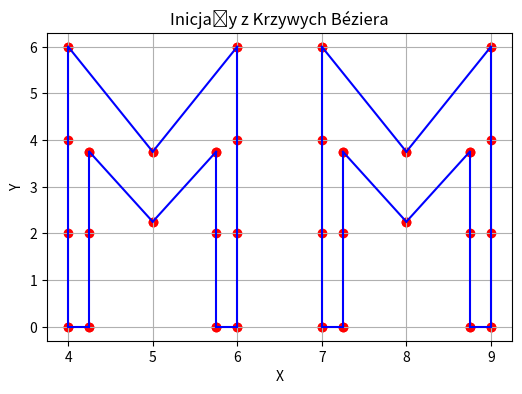

This chart was generated by the following Python code:
import matplotlib.pyplot as plt
import numpy as np

def krzywa_bezier(punkty, t):
    if len(punkty) == 1:
        return punkty[0]
    else:
        return (1 - t) * np.array(krzywa_bezier(punkty[:-1], t)) + t * np.array(krzywa_bezier(punkty[1:], t))

punkty = [
    [(4, 0), (4, 2), (4, 4), (4, 6)],
    [(4, 6), (5, 3.75)],
    [(5, 3.75), (6, 6)],
    [(6, 6), (6, 4), (6, 2), (6, 0)],
    [(6, 0), (5.75, 0)],
    [(5.75, 0), (5.75, 2), (5.75, 3.75)],
    [(5.75, 3.75), (5, 2.25)],
    [(5, 2.25), (4.25, 3.75)],
    [(4.25, 3.75), (4.25, 2), (4.25, 0)],
    [(4.25, 0), (4, 0)],

    [(7, 0), (7, 2), (7, 4), (7, 6)],
    [(7, 6), (8, 3.75)],
    [(8, 3.75), (9, 6)],
    [(9, 6), (9, 4), (9, 2), (9, 0)],
    [(9, 0), (8.75, 0)],
    [(8.75, 0), (8.75, 2), (8.75, 3.75)],
    [(8.75, 3.75), (8, 2.25)],
    [(8, 2.25), (7.25, 3.75)],
    [(7.25, 3.75), (7.25, 2), (7.25, 0)],
    [(7.25, 0), (7, 0)]
]

t_values = np.linspace(0, 1)

plt.figure(figsize=(6, 4))

for point_set in punkty:
    punkty_krzywej = [krzywa_bezier(point_set, t) for t in t_values]
    plt.plot(*zip(*punkty_krzywej), color='blue')
    plt.scatter(*zip(*point_set), color='red')


plt.title("Inicjały z Krzywych Béziera")
plt.xlabel("X")
plt.ylabel("Y")
plt.grid(True)
plt.show()
